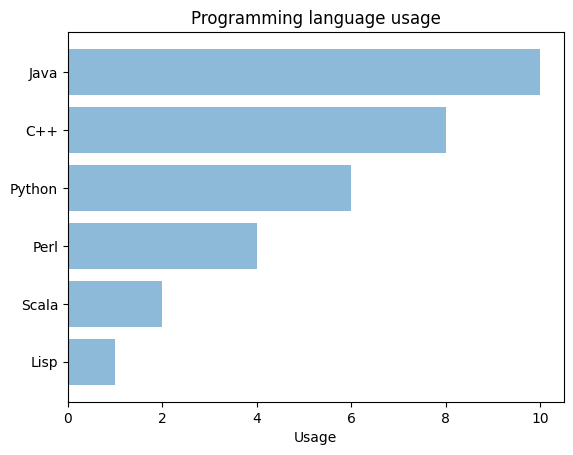

Python code for this plot:
"""
Method:         Bar chart
Data Variables: List of names/objects and corresponding values
Author:         Anastasiia Krasnoshchekova
"""

import matplotlib.pyplot as plt

plt.rcdefaults()
import numpy as np


def bar_chart(objects, performance, xlabel='', ylabel='', title='', **kwargs):
    y_pos = np.arange(len(objects))
    objects_performance = zip(objects, performance)
    objects_performance = sorted(objects_performance, key=lambda t: t[1])
    objects1, performance1 = zip(*objects_performance)

    plt.barh(y_pos, performance1, align='center', alpha=0.5)
    plt.yticks(y_pos, objects1)
    plt.xlabel(xlabel)
    plt.ylabel(ylabel)
    plt.title(title)
    return plt


# example
bar_chart(['Python', 'C++', 'Java', 'Perl', 'Scala', 'Lisp'], [6, 8, 10, 4, 2, 1], 'Usage', '',
          'Programming language usage')
plt.show()
